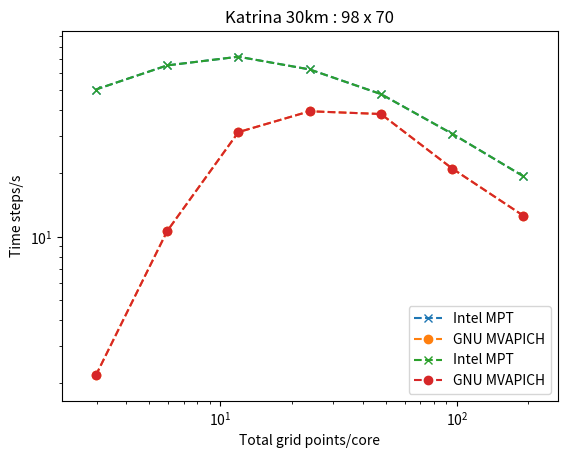

This chart was generated by the following Python code:
from matplotlib import pyplot as plt


avg_sec_30_intel = [0.0515935, 0.0323609,0.020941,0.0159831,0.0139029,0.0152944,0.0199186]
ncpus_30_intel = [ 36, 72, 144, 288, 576, 1152,2304 ]

points_intel=98*70

avg_sec_30_gnu = [0.0795511,0.0473708,0.0260591,0.0252874,0.0317881,0.0941324,0.457513]
ncpus_30_gnu   = [ 36, 72, 144, 288, 576, 1152,2304 ]
points_gnu=98*70

avg_step_30_intel = [1/k for k in avg_sec_30_intel]
avg_step_30_gnu = [1/k for k in avg_sec_30_gnu]

x_30_intel = []
x_30_gnu=[]

for i,k in enumerate(ncpus_30_intel):
    x_30_intel.append(points_intel/k)
for i,k in enumerate(ncpus_30_gnu):
    x_30_gnu.append(points_gnu/k)

plt.margins(0.08)
plt.ylabel('Time steps/s')
plt.xlabel('Total grid points/core')
plt.title('Katrina 30km : 98 x 70')
plt.plot(x_30_intel,avg_step_30_intel,'--x',label='Intel MPT')
plt.plot(x_30_gnu,avg_step_30_gnu,'--o',label='GNU MVAPICH')
plt.legend(loc='best')
plt.savefig('katrina30km_cmp.png')


plt.yscale('log')
plt.xscale('log')
plt.ylabel('Time steps/s')
plt.xlabel('Total grid points/core')
plt.title('Katrina 30km : 98 x 70')
plt.plot(x_30_intel,avg_step_30_intel,'--x',label='Intel MPT')
plt.plot(x_30_gnu,avg_step_30_gnu,'--o',label='GNU MVAPICH')
plt.legend(loc='best')
plt.savefig('katrina30km_cmp_log.png')
